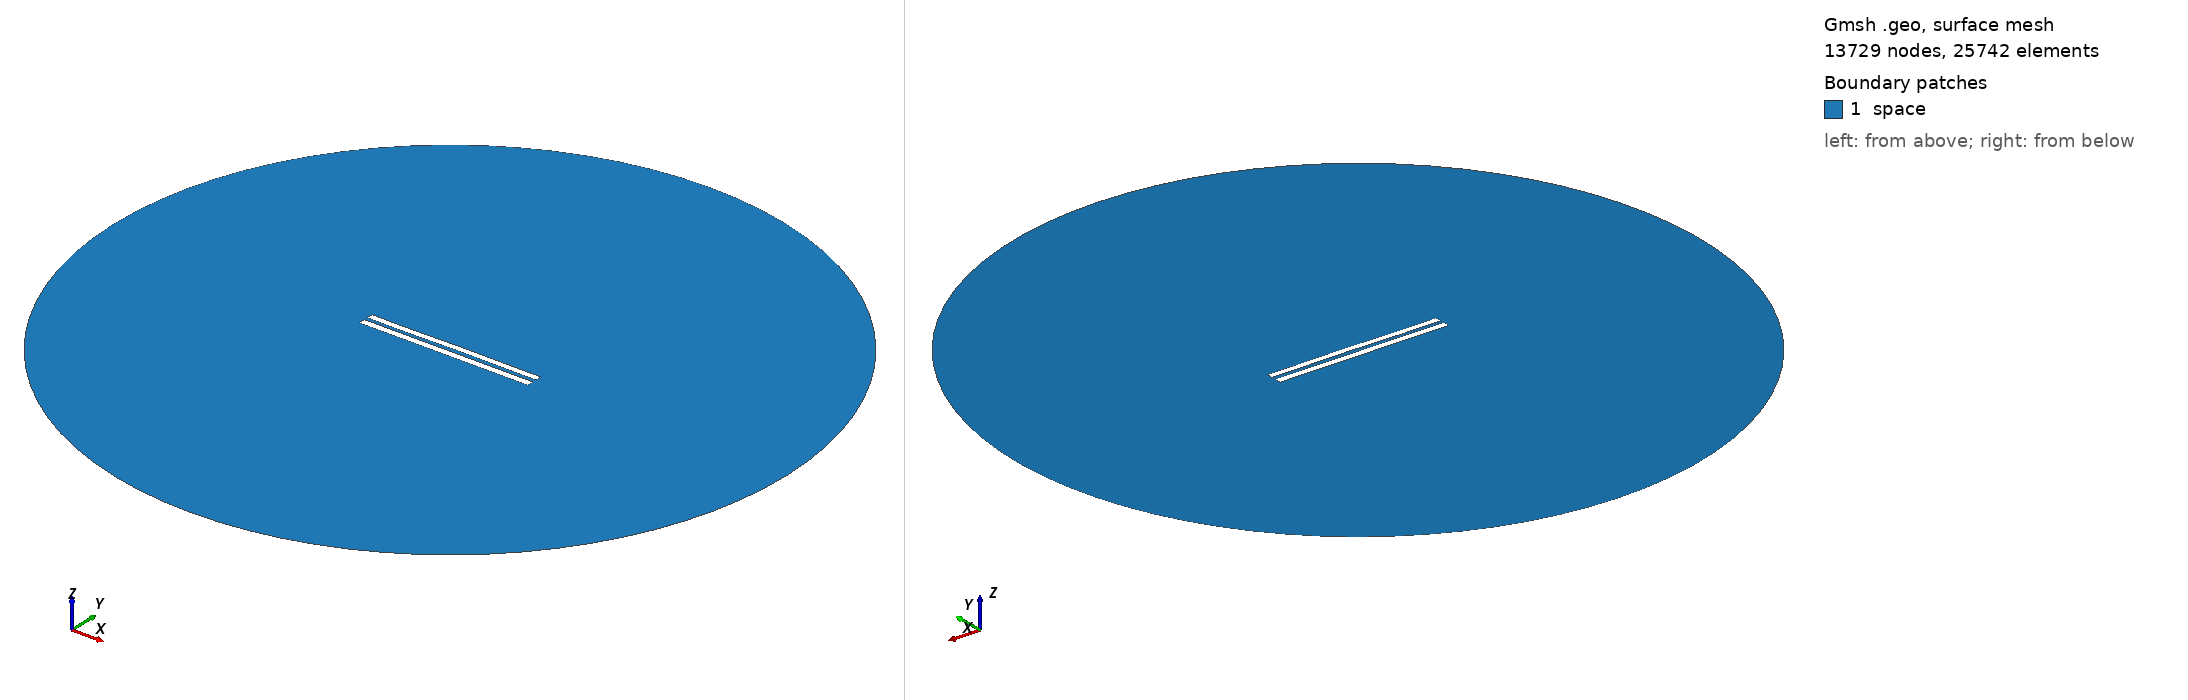

Gmsh geometry script, surface-meshed: 13729 nodes, 25742 surface elements. Boundary patches (legend numbers): 1 space. Left view from above one corner, right view from below the opposite corner. Legend entries are the model's physical surfaces. The drawing asked Gmsh for element sizes between 1% and 20% of the model's largest extent; the script's own settings can give other sizes.

=== 5582.geo (drawn) ===
//---------------------------------------
// Geometry kernel
//---------------------------------------

SetFactory("OpenCASCADE");



//---------------------------------------
// Parameters of the geometry
//---------------------------------------

// Overetch of the upper plate
overetch = 0.125;

// Distance between the plates
distance = 2.25;

// Discretization over the x axis (for the deformation)
nx = 50; 

// Length of the plate
L = 100 - overetch; 

// Number of modes
n = 4; 

// 1st mode coefficient
coeff(1) = 0.15;
beta(1) = 0.596864 * 3.1415926535 / L;

// 2nd mode coefficient
coeff(2) = 0.07499999999999998;
beta(2) = 1.49418 * 3.1415926535 / L;

// 3rd mode coefficient
coeff(3) = -0.075;
beta(3) = 2.50025 * 3.1415926535 / L;

// 4th mode coefficient
coeff(4) = -0.075;
beta(4) = 3.49999 * 3.1415926535 / L;



//---------------------------------------
// Upper plate (deformed rectangle)
//---------------------------------------

// Coordiantes of the upper plate
xmin = -50;
xmax = 50 - overetch;

// Height of the upper plate
yheight = 4 - 2 * overetch;

// Indexes of the points
UpperID[] = {};
LowerID[] = {};
LeftID[] = {};
RightID[] = {};

// Point index
p = 1;

// Horizontal edges
For i In {1:nx}
    x = xmin + (i-1)*(xmax - xmin)/(nx-1);

    y_bottom = distance / 2 + overetch;
    For j In {1:n}
        C = (Cosh(beta(j)*L) + Cos(beta(j)*L)) / (Sinh(beta(j)*L) + Sin(beta(j)*L));
        y_bottom  = y_bottom + coeff(j) * (Cosh(beta(j)*(x+50)) - Cos(beta(j)*(x+50)) - C * (Sinh(beta(j)*(x+50)) - Sin(beta(j)*(x+50))));
    EndFor

    y_top = y_bottom + yheight;

    Point(p) = {x, y_top, 0, 1.0};
    UpperID[i] = p;
    p = p + 1;

    Point(p) = {x, y_bottom, 0, 1.0};
    LowerID[i] = p;
    p = p + 1;
EndFor

// Create point lists
UpperPts[] = {}; LowerPts[] = {};
For i In {1:nx}
  UpperPts[] += {UpperID[i]};
  LowerPts[] += {LowerID[i]};
EndFor

// Build splines
Spline(1) = {UpperPts[]};
Spline(2) = {LowerPts[]};
Line(3) = {LowerPts[nx-1], UpperPts[nx-1]};
Line(4) = {LowerPts[0], UpperPts[0]};

// Build the plane surface
Curve Loop(1) = {2, 3, -1, -4};
Plane Surface(1) = {1};



//---------------------------------------
// Lower plate (rectangle)
//---------------------------------------

// Vertices
Point(1001) = {-50, -1, 0, 1.0};
Point(1002) = { 50, -1, 0, 1.0};
Point(1003) = { 50,  -5, 0, 1.0};
Point(1004) = {-50,  -5, 0, 1.0};

// Edges
Line(5) = {1001, 1002};
Line(6) = {1002, 1003};
Line(7) = {1003, 1004};
Line(8) = {1004, 1001};

// Plane surface
Line Loop(2) = {5, 6, 7, 8};
Plane Surface(2) = {2}; 



//---------------------------------------
// Outer (fictious) boundary
//---------------------------------------

// Points
Point(1005) = {0, 0, 0};       // Center
Point(1006) = {200, 0, 0};     // Start point
Point(1007) = {0, 200, 0};     // 90 degrees
Point(1008) = {-200, 0, 0};    // 180 degrees
Point(1009) = {0, -200, 0};    // 270 degrees

// Circle arcs (each needs start, center, end)
Circle(9) = {1006, 1005, 1007};
Circle(10) = {1007, 1005, 1008};
Circle(11) = {1008, 1005, 1009};
Circle(12) = {1009, 1005, 1006};

// Plane surface for the entire domain
Curve Loop(3) = {9, 10, 11, 12};
Surface(3) = {3};

// Subtract the plates from the whole domain to obtain the actual domain where we want to solve the equations
BooleanDifference{ Surface{3}; Delete; }{ Surface{1}; Surface{2}; Delete; }




//---------------------------------------
// Transfinite Lines/Curves
//---------------------------------------

// Set the number of points on the boundaries
r = 7;

// Plates
Transfinite Curve {1, 2} = 50*r Using Progression 1;
Transfinite Curve {3, 4} = 2*r Using Progression 1;
Transfinite Line {5, 7} = 50*r Using Progression 1;
Transfinite Line {6, 8} = 2*r Using Progression 1;

// Outer boundary
Transfinite Line {9, 10, 11, 12} = 20 Using Progression 1;



//---------------------------------------
// Physical groups
//---------------------------------------                

// Physical curves (boundaries)
Physical Line("force_segment", 10) = {2};
Physical Line("upper_plate", 11) = {1, 3, 4};
Physical Line("lower_plate", 12) = {5, 6, 7, 8};
Physical Line("boundary", 20) = {9, 10, 11, 12};

// Physical Surfaces
Physical Surface("space", 30) = {3};



//---------------------------------------
// 6. Generate the Mesh
//---------------------------------------

// 2D mesh generation
Mesh 2;
